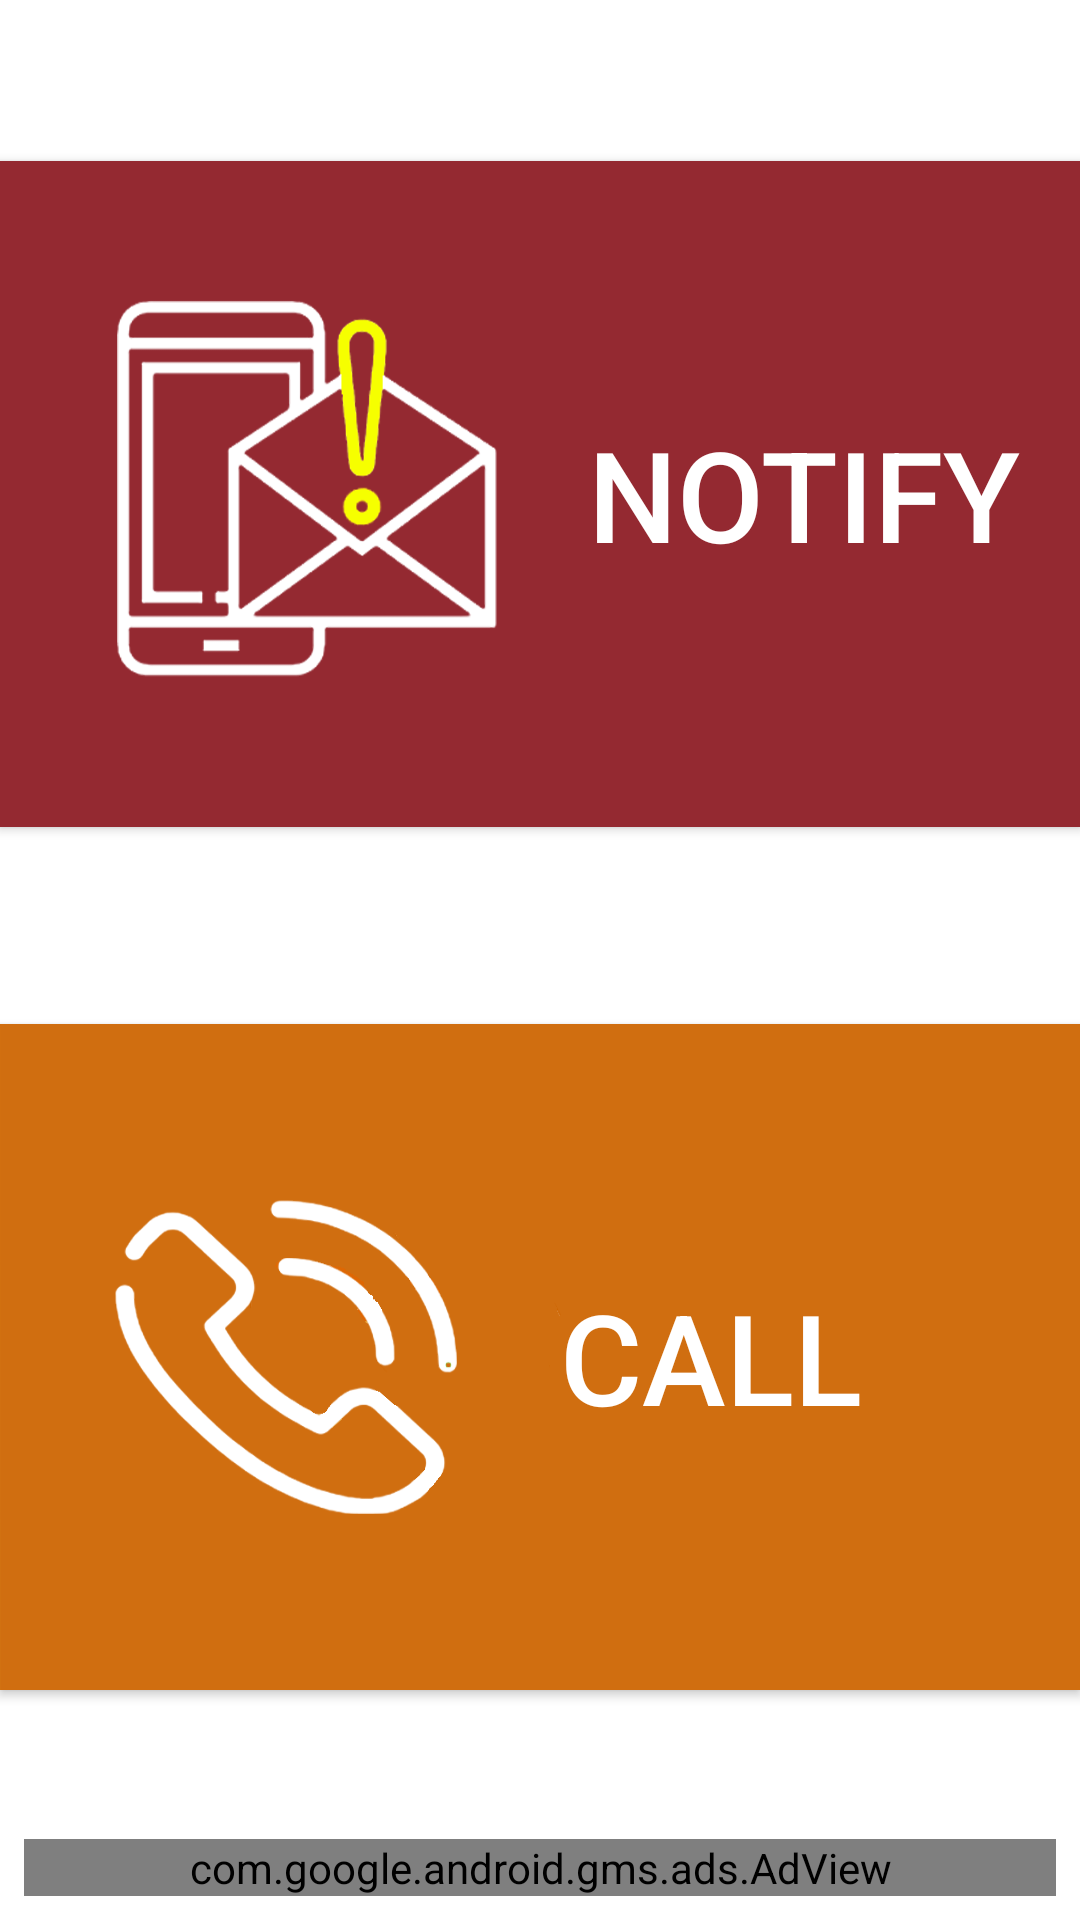

Produce the Android XML layout that renders to this screen, including the resource entries it uses.
<!-- AndroidManifest.xml: application theme AppTheme -->
<!-- res/layout/home.xml -->
<?xml version="1.0" encoding="utf-8"?>
<android.support.constraint.ConstraintLayout xmlns:android="http://schemas.android.com/apk/res/android"
    xmlns:app="http://schemas.android.com/apk/res-auto"
    xmlns:tools="http://schemas.android.com/tools"
    android:layout_width="match_parent"
    android:layout_height="match_parent"
    android:background="@color/colorPrimary">


    <Button
        android:id="@+id/notify"
        android:layout_width="0dp"
        android:layout_height="222dp"
        android:layout_centerHorizontal="true"
        android:layout_centerVertical="true"
        android:layout_marginBottom="16dp"
        android:background="@drawable/notify_final"
        android:gravity="center"
        android:text="                 Notify"
        android:textColor="@color/colorPrimary"
        android:textSize="42dp"
        app:layout_constraintBottom_toTopOf="@+id/call"
        app:layout_constraintEnd_toEndOf="parent"
        app:layout_constraintHorizontal_bias="0.0"
        app:layout_constraintStart_toStartOf="parent"
        app:layout_constraintTop_toBottomOf="@+id/guideline" />



    <Button
        android:id="@+id/call"
        android:layout_width="0dp"
        android:layout_height="222dp"
        android:layout_below="@+id/notify"
        android:layout_centerHorizontal="true"
        android:layout_centerVertical="true"
        android:layout_marginBottom="16dp"
        android:layout_marginTop="16dp"
        android:background="@drawable/call_final"
        android:gravity="center"
        android:text="           Call"
        android:textColor="@color/colorPrimary"
        android:textSize="42dp"
        app:layout_constraintBottom_toTopOf="@+id/adView"
        app:layout_constraintEnd_toEndOf="parent"
        app:layout_constraintHorizontal_bias="0.0"
        app:layout_constraintStart_toStartOf="parent"
        app:layout_constraintTop_toBottomOf="@+id/notify" />

    <com.google.android.gms.ads.AdView xmlns:ads="http://schemas.android.com/apk/res-auto"
        android:id="@+id/adView"
        android:layout_width="match_parent"
        android:layout_height="wrap_content"
        android:layout_alignParentBottom="true"
        android:layout_marginBottom="8dp"
        android:layout_marginEnd="8dp"
        android:layout_marginLeft="8dp"
        android:layout_marginRight="8dp"
        android:layout_marginStart="8dp"
        ads:adSize="SMART_BANNER"
        ads:adUnitId="ca-app-pub-3940256099942544/6300978111"
        ads:layout_constraintBottom_toBottomOf="parent"
        ads:layout_constraintEnd_toEndOf="parent"
        ads:layout_constraintStart_toStartOf="parent"></com.google.android.gms.ads.AdView>

    <android.support.constraint.Guideline
        android:id="@+id/guideline"
        android:layout_width="wrap_content"
        android:layout_height="wrap_content"
        android:orientation="horizontal"
        app:layout_constraintGuide_begin="20dp" />

</android.support.constraint.ConstraintLayout>
<!-- resources referenced by this layout -->
<resources>
  <color name="colorPrimary">#ffffff</color>
  <!-- drawable call_final: png bitmap (drawable, 37733 bytes) -->
  <!-- drawable notify_final: png bitmap (drawable, 43729 bytes) -->
  <style name="AppTheme" parent="Theme.AppCompat.Light.NoActionBar">
          
          <item name="colorPrimary">@color/colorPrimary</item>
          <item name="colorPrimaryDark">@color/colorPrimaryDark</item>
          <item name="colorAccent">@color/colorAccent</item>
      </style>
  <color name="colorPrimaryDark">#060606</color>
  <color name="colorAccent">#ca1919</color>
</resources>
